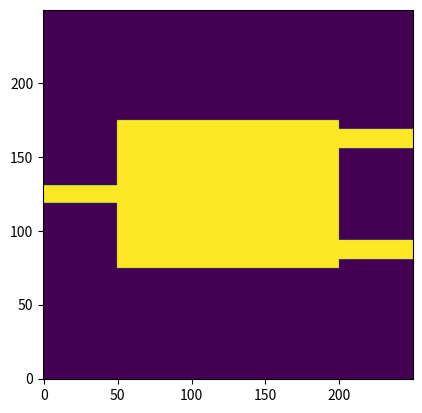

Write Python code to recreate this figure.
import numpy as np
import matplotlib.pyplot as plt

class MMIGeometry:
    def __init__(self, region_size=(10.0, 10.0), resolution=0.04):
        """
        Initialize the MMI Geometry generator.
        
        Args:
            region_size (tuple): (Lx, Ly) physical size in microns.
            resolution (float): grid step size in microns.
        """
        self.Lx, self.Ly = region_size
        self.dl = resolution
        self.Nx = int(self.Lx / self.dl)
        self.Ny = int(self.Ly / self.dl)
        
        # Create grid
        self.x = np.linspace(0, self.Lx, self.Nx)
        self.y = np.linspace(0, self.Ly, self.Ny)
        self.X, self.Y = np.meshgrid(self.x, self.y, indexing='ij')
        
        # MMI Design Parameters (Defaults)
        self.wg_width = 0.5
        self.mmi_width = 4.0
        self.mmi_length = 6.0 # Kept small for fast testing, real MMI is larger
        self.taper_width = 1.0
        self.taper_length = 1.0
        
        # Initialize Base SDF
        self.sdf = np.zeros((self.Nx, self.Ny))
        self.reset_geometry()

    def reset_geometry(self):
        """Resets the SDF to the initial MMI shape."""
        # Clean slate
        self.sdf = np.full((self.Nx, self.Ny), -1.0)
        
        # Center coordinates
        cy = self.Ly / 2.0
        cx = self.Lx / 2.0
        
        # 1. Input Waveguide (Left)
        # Defined from x=0 to start of MMI
        input_y_dist = np.abs(self.Y - cy) - (self.wg_width / 2.0)
        
        # 2. MMI Body (Center)
        mmi_start_x = (self.Lx - self.mmi_length) / 2.0
        mmi_end_x = mmi_start_x + self.mmi_length
        mmi_y_dist = np.abs(self.Y - cy) - (self.mmi_width / 2.0)
        
        # 3. Combine shapes (Union)
        # Simple box approximation for now
        # We want SD > 0 for material (Silicon), < 0 for cladding (Air/SiO2)
        # Using simple rectangle logic for initial shape
        
        # Input WG
        mask_input = (self.X < mmi_start_x) & (input_y_dist < 0)
        
        # MMI Body
        mask_mmi = (self.X >= mmi_start_x) & (self.X <= mmi_end_x) & (mmi_y_dist < 0)
        
        # Output WGs (Two arms)
        out_offset = 1.5 # micron separation
        mask_out_top = (self.X > mmi_end_x) & (np.abs(self.Y - (cy + out_offset)) < self.wg_width/2.0)
        mask_out_bot = (self.X > mmi_end_x) & (np.abs(self.Y - (cy - out_offset)) < self.wg_width/2.0)
        
        self.mask = mask_input | mask_mmi | mask_out_top | mask_out_bot
        
        # Convert binary mask to rough SDF (1 inside, -1 outside)
        self.sdf = np.where(self.mask, 1.0, -1.0)

    def update_sdf(self, action_map):
        """
        Update SDF based on actions.
        For simplicity, action_map is an additive change to the SDF in the MMI region.
        """
        # Assume action_map matches MMI region shape or is interpolated
        # For this prototype, we'll assume global small perturbations
        # Real implementation would map action vector to spline points or pixels
        self.sdf += action_map * 0.1 # Scale factor

    def get_density(self):
        """Returns binary density (0 or 1) based on SDF > 0."""
        return (self.sdf > 0).astype(float)
        
    def get_permittivity(self, eps_struct=12.0, eps_bg=1.0):
        """Returns relative permittivity distribution."""
        mask = self.get_density()
        return mask * (eps_struct - eps_bg) + eps_bg

if __name__ == "__main__":
    geo = MMIGeometry()
    plt.imshow(geo.get_density().T, origin='lower')
    plt.savefig("mmi_init.png")
    print("Geometry test complete.")
